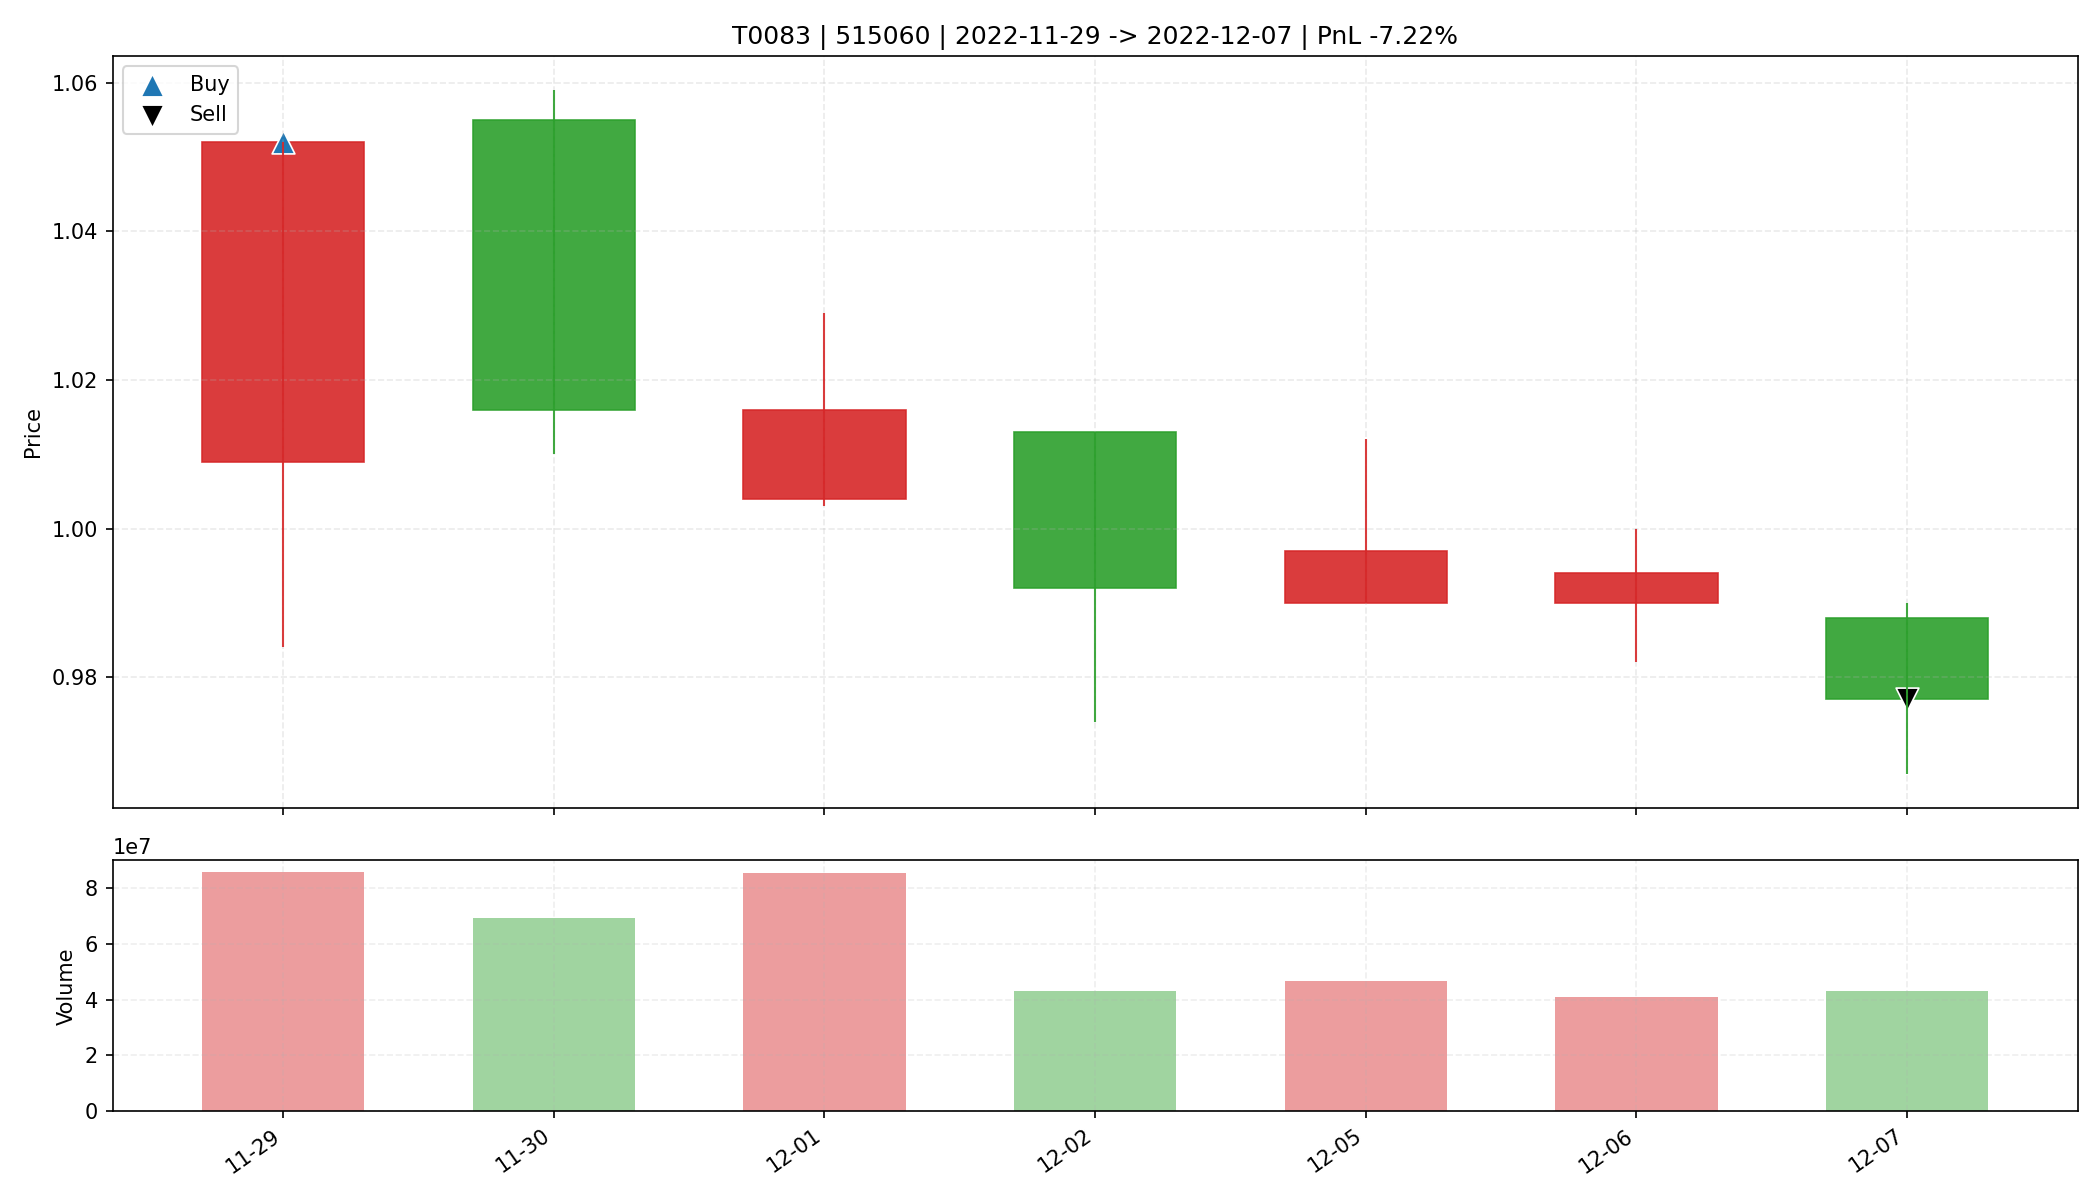

Data behind this chart, as committed beside it:
date, open, high, low, close, amount, volume, trade_id, code, buy_date, sell_date, buy_price, sell_price, matched_shares, buy_reason, sell_reason, sell_profit_pct, sell_hold_days, is_buy_day, is_sell_day, holding_day_index
2022-11-29, 1.009, 1.052, 0.984, 1.052, 86971688, 85641987, T0083, 515060, 2022-11-29, 2022-12-07, 1.052, 0.977, 31300, 前10日振幅8.7%, 阳线涨幅4.3%, 突破均线, 创20日新高, 温和放量…, 收盘跌破防守线(0.984), -7.222, 6.0, True, False, 0
2022-11-30, 1.055, 1.059, 1.01, 1.016, 72065856, 69395500, T0083, 515060, 2022-11-29, 2022-12-07, 1.052, 0.977, 31300, 前10日振幅8.7%, 阳线涨幅4.3%, 突破均线, 创20日新高, 温和放量…, 收盘跌破防守线(0.984), -7.222, 6.0, False, False, 1
2022-12-01, 1.004, 1.029, 1.003, 1.016, 86795600, 85578720, T0083, 515060, 2022-11-29, 2022-12-07, 1.052, 0.977, 31300, 前10日振幅8.7%, 阳线涨幅4.3%, 突破均线, 创20日新高, 温和放量…, 收盘跌破防守线(0.984), -7.222, 6.0, False, False, 2
2022-12-02, 1.013, 1.013, 0.974, 0.992, 42316184, 42965100, T0083, 515060, 2022-11-29, 2022-12-07, 1.052, 0.977, 31300, 前10日振幅8.7%, 阳线涨幅4.3%, 突破均线, 创20日新高, 温和放量…, 收盘跌破防守线(0.984), -7.222, 6.0, False, False, 3
2022-12-05, 0.99, 1.012, 0.99, 0.997, 46675736, 46504500, T0083, 515060, 2022-11-29, 2022-12-07, 1.052, 0.977, 31300, 前10日振幅8.7%, 阳线涨幅4.3%, 突破均线, 创20日新高, 温和放量…, 收盘跌破防守线(0.984), -7.222, 6.0, False, False, 4
2022-12-06, 0.99, 1.0, 0.982, 0.994, 40585232, 40910700, T0083, 515060, 2022-11-29, 2022-12-07, 1.052, 0.977, 31300, 前10日振幅8.7%, 阳线涨幅4.3%, 突破均线, 创20日新高, 温和放量…, 收盘跌破防守线(0.984), -7.222, 6.0, False, False, 5
2022-12-07, 0.988, 0.99, 0.967, 0.977, 42095848, 43082600, T0083, 515060, 2022-11-29, 2022-12-07, 1.052, 0.977, 31300, 前10日振幅8.7%, 阳线涨幅4.3%, 突破均线, 创20日新高, 温和放量…, 收盘跌破防守线(0.984), -7.222, 6.0, False, True, 6
